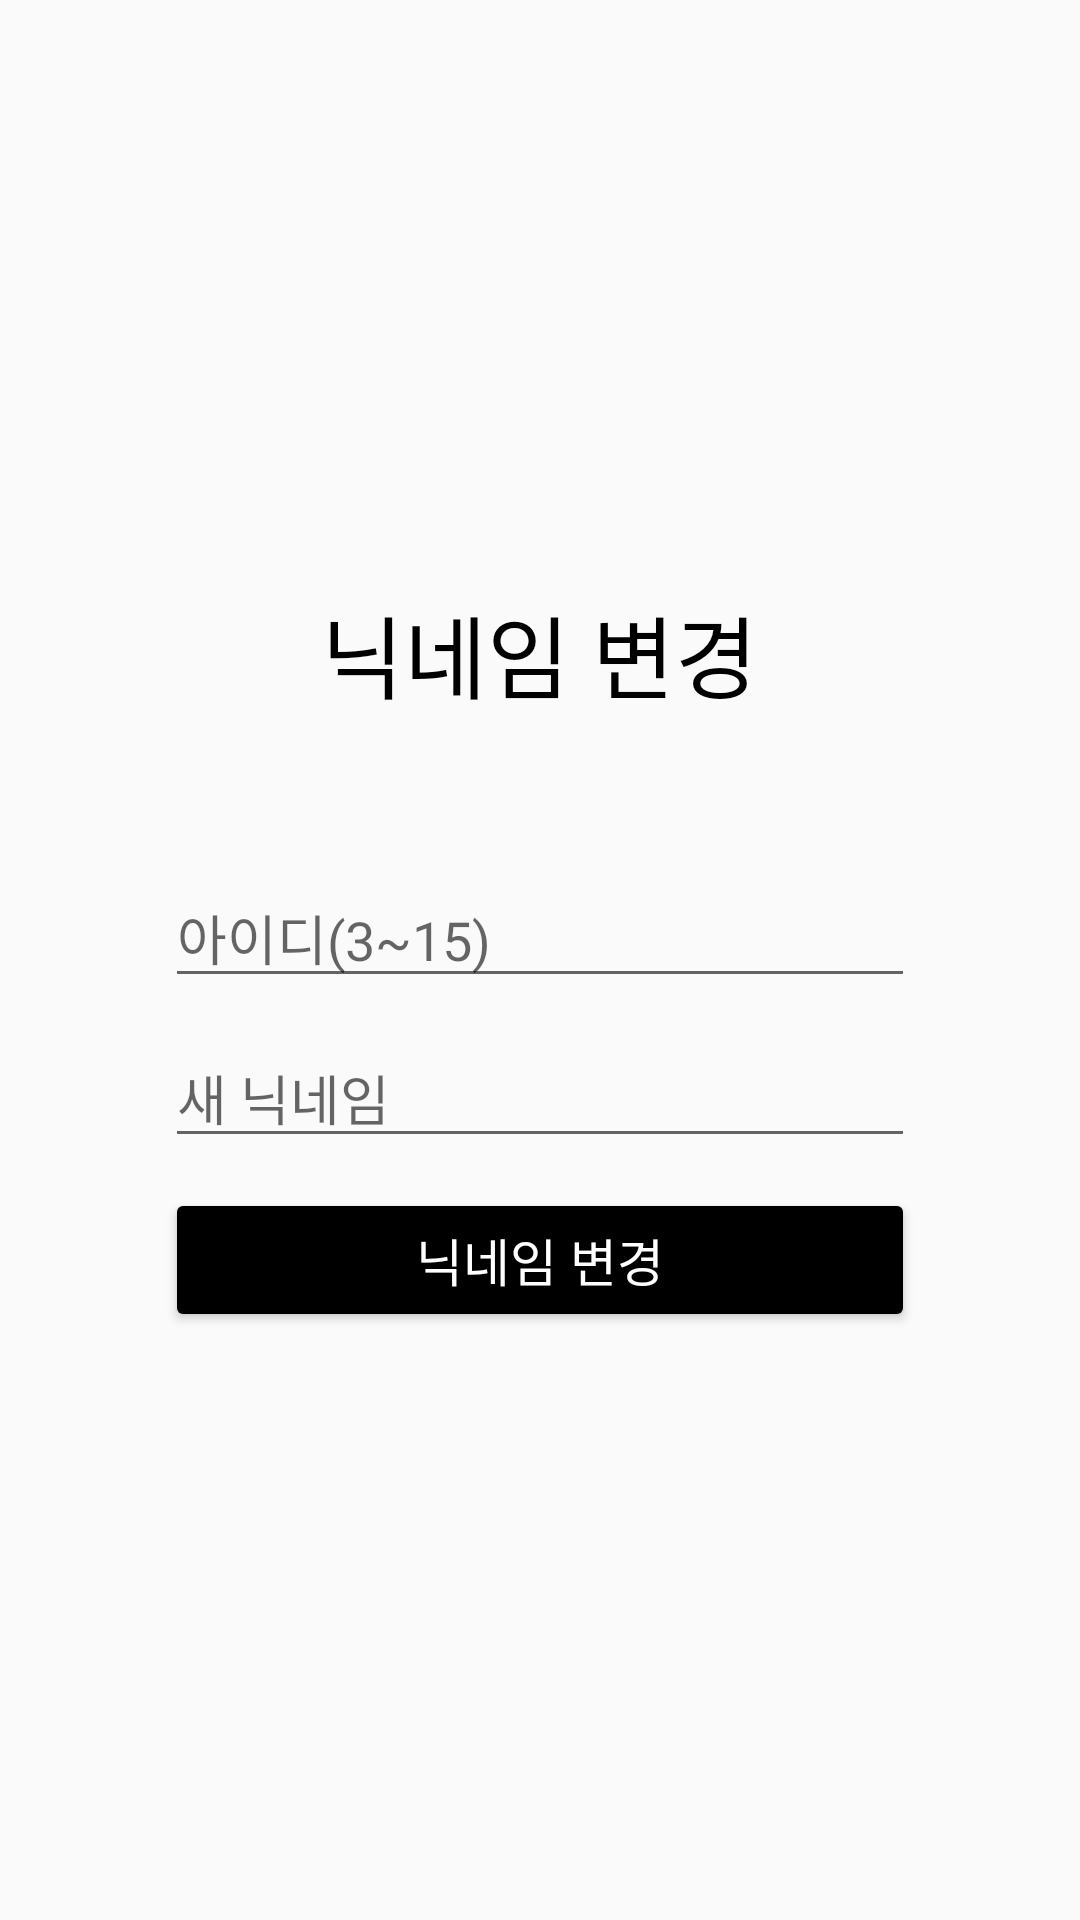

Write the Android layout XML for this screen, with the resource values it uses.
<!-- AndroidManifest.xml: application theme Theme.GongSeang_Develop_ver -->
<!-- res/layout/activity_nickname_change.xml -->
<?xml version="1.0" encoding="UTF-8"?>
<LinearLayout xmlns:android="http://schemas.android.com/apk/res/android"
    xmlns:app="http://schemas.android.com/apk/res-auto"
    xmlns:tools="http://schemas.android.com/tools"
    android:layout_width="match_parent"
    android:layout_height="match_parent"
    android:gravity="center"
    android:orientation="vertical"
    tools:context=".NicknameChangeActivity">

    <TextView
        android:layout_width="wrap_content"
        android:layout_height="wrap_content"
        android:fontFamily="@font/nanum_barunpen_regular"
        android:text="닉네임 변경"
        android:textColor="@android:color/black"
        android:textSize="30sp" />

    <EditText
        android:id="@+id/et_id"
        android:layout_width="250dp"
        android:layout_height="wrap_content"
        android:layout_marginTop="50dp"
        android:ems="10"
        android:hint="아이디(3~15)"
        android:inputType="textPersonName"
        android:maxLength="15" />

    <EditText
        android:id="@+id/et_new_nickname"
        android:layout_width="250dp"
        android:layout_height="wrap_content"
        android:layout_marginTop="10dp"
        android:ems="10"
        android:hint="새 닉네임"
        android:inputType="textPersonName" />

    <Button
        android:id="@+id/btn_OK_nickname"
        android:layout_width="250dp"
        android:layout_height="wrap_content"
        android:layout_marginTop="10dp"
        android:backgroundTint="@android:color/black"
        android:text="닉네임 변경"
        android:textColor="@android:color/white"
        android:textSize="17sp" />

</LinearLayout>
<!-- resources referenced by this layout -->
<resources>
  <style name="Theme.GongSeang_Develop_ver" parent="Theme.AppCompat.Light">
          
          <item name="colorPrimary">@color/white</item>   
          <item name="colorPrimaryVariant">@color/black</item>  
          <item name="colorOnPrimary">@color/white</item>
          
          <item name="colorSecondary">@color/teal_200</item>
          <item name="colorSecondaryVariant">@color/teal_700</item>
          <item name="colorOnSecondary">@color/black</item>
          
          <item name="android:statusBarColor" tools:targetApi="l">?attr/colorPrimaryVariant</item>
          
          <item name="windowActionBar">true</item>
          <item name="windowNoTitle">false</item>
      </style>
  <!-- not gathered from this repository: default colours our renderer supplied (Android Studio template values) -->
  <color name="teal_200">#FF03DAC5</color>
  <color name="teal_700">#FF018786</color>
  <color name="black">#FF000000</color>
  <color name="white">#FFFFFFFF</color>
</resources>
